Run: headless pygame with SDL's dummy video driver; simulated clock (each Clock.tick advances the game by its frame time, no real sleeping); random seed 0; keys injected as events and as key.get_pressed() state; no mouse input.
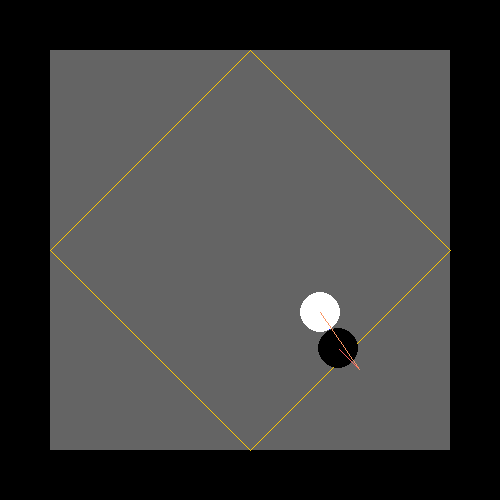
Frame 1 of 4 · flips 1–60 · no input
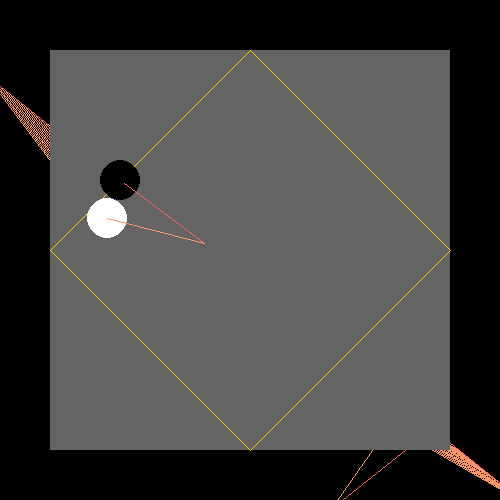
Frame 2 of 4 · flips 61–180 · tapped SPACE, RETURN · held RIGHT (→), D
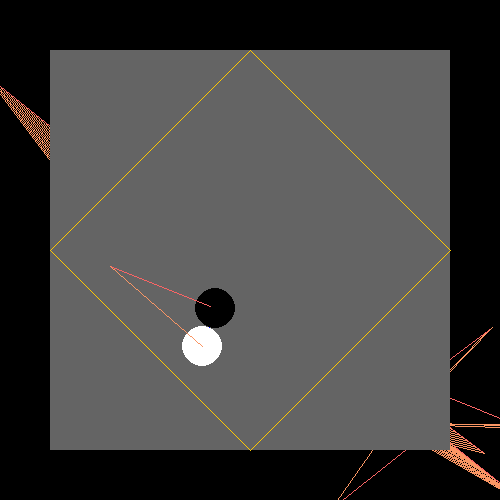
Frame 3 of 4 · flips 181–300 · held DOWN (↓), S
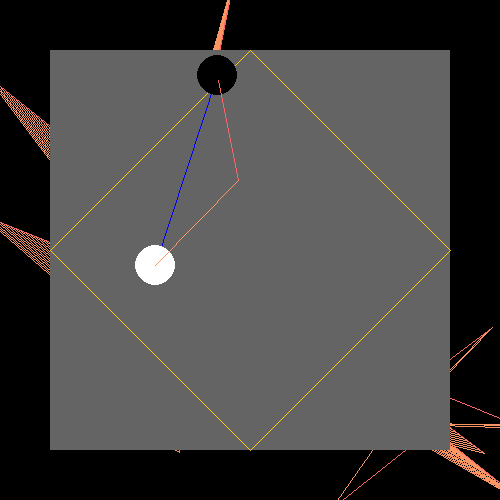
Frame 4 of 4 · flips 301–420 · held LEFT (←), A, UP (↑), W

The pygame program that drew these frames:

import pygame, sys, math
from random import randint
from math import sin, cos, radians, pi

pygame.init()
pygame.font.init()
wn = pygame.display.set_mode((500,500))
clock = pygame.time.Clock()
direction = 1

az = randint(-2,2)
ae = randint(-2,2)

dz = 1
de = 1
dx = 1
dy = 1
dd = randint(-5,2)

BLUE=(0,0,255)

x = 210
y = 230
z = 280
e = 290

theta1 = 90
dtheta = 2

distance1 = randint(40,50)
radius = 20

state = True
time_since_velocity_change = 0

def point_pos(x0, y0, d, theta):
    theta_rad = pi/2 - radians(theta)
    return x0 + d*cos(theta_rad), y0 + d*sin(theta_rad)

while state:
  for event in pygame.event.get():
    if event.type==pygame.QUIT:
      state = False
  pygame.display.update()
  ring = pygame.draw.rect(wn,(100,100,100),(50,50,400,400))
  (x2, y2) = point_pos(z, e, distance1, theta1)
  if (x2 > 430):
    x2 = 430
    dtheta = 0
    dz = abs(dz) * -1;
  if (x2 < 70):
    dz = abs(dz)
    dtheta = 0
    x2 = 70
  if (y2 > 430):
    de = abs(de) * -1;
    y2 = 430
  if (y2 < 70):
    de = abs(de)
    dtheta = 0
    y2 = 70 
  
  pygame.draw.line(wn, BLUE, (z, e), (x2, y2)) 
 
  topright = pygame.draw.line(wn, (255, 200, 0), (250,50), (450, 250)) 
  topleft = pygame.draw.line(wn, (255, 200, 0), (250,50), (50, 250)) 
  bottomleft = pygame.draw.line(wn, (255, 200, 0), (50, 250), (250,450)) 
  bottomright = pygame.draw.line(wn, (255, 200, 0), (250,450), (450, 250)) 
 
  a = pygame.draw.circle(wn, (255,255,255), (x2, y2), radius)
  b = pygame.draw.circle(wn, (0,0,0), (z, e), radius)

  time_since_velocity_change += 60
  clock.tick(60)
  

  z += dz
  e += de
  
  theta1 += dtheta
  distance1 += dd
  
  if (distance1 > 200):
    distance1 = 200
  if (distance1 < -200):
    distance1 = -200
  
  if (z > 430):
    dz *= -1
    z = 430
  if (z < 70):
    dz *= -1
    z = 70
  if (e > 430):
    de *= -1
    e = 430
  if (e < 70):
    de *= -1
    e = 70 
  
  if (time_since_velocity_change > 5000):
    time_since_velocity_change = 0
    dz = randint(1, 5)
    de = randint(1, 5)
    dtheta = randint(-2, 2)
    dd = randint(-2,2)
  
  if (distance1 < 40 and distance1 > -40):
      if (distance1 < 0):
       distance1 = -40
      else:
       distance1 = 40
  textfordistance = 'Distance between boxers:'
  print(textfordistance, distance1)
  
  movementOfDefender = pygame.draw.line(wn, (250,100,100), (z, e), ((z+(20*dz)), (e+(20*de))))
  pygame.draw.line(wn, (250,150,100), (x2, y2), ((z+(20*dz)), (e+(20*de))))
  print('White Dot: (',round(x2),',',round(y2),')',)
  print('Black Dot: (',z,',',e,')',)
  
  alpha = math.sqrt((y2 - (e+(20*de)))**2 + (x2 - (z+(20*dz)))**2)
  beta = math.sqrt((20*de)**2 + (20*dz)**2)
  lambda1 = distance1
  
  AngleB = (alpha**2 + lambda1**2 - beta**2)/(2*alpha*lambda1)
  AngleL = (alpha**2 + beta**2 - lambda1**2)/(2*alpha*beta)
  AngleA = (beta**2 + lambda1**2 - alpha**2)/(2*lambda1*beta)
  print("Beta:",beta,"Lambda:", lambda1, "Alpha:", alpha)
  if (beta + lambda1 > alpha and lambda1 + alpha > beta and alpha + beta > lambda1):
    AngleB = math.acos(AngleB)
    AngleL = math.acos(AngleL)
    AngleA = math.acos(AngleA)
    print("Angles ->","A:", round(AngleA * 360 / (2 * math.pi)), "B:", round(AngleB* 360 / (2 * math.pi)), "L:", round(AngleL* 360 / (2 * math.pi)) )










'''collidetopright = topright.collidepoint((x2,y2))
  collidetopleft = topleft.collidepoint((x2,y2))
  collidebottomright = bottomright.collidepoint((x2,y2))
  collidebottomleft = bottomleft.collidepoint((x2,y2))
  
  if collidetopright or collidetopleft or collidebottomleft or collidebottomright and (abs(x2) < abs(z) and abs(y2) < abs(e)) and (distance1 < 30):
    pygame.draw.line(wn, (255, 255, 255), (x2, y2), (450, 250))'''
"""
  if ( -1 <= AngleB <= 1)  or (-1 <= AngleL <=1) or (-1 <= AngleA <= 1):
    AngleB = math.acos(AngleB)
    AngleL = math.acos(AngleL)
    AngleA = math.acos(AngleA)
    print("Sides ->","Alpha:", alpha, "Beta:", beta, "Lambda:", lambda1)
    print("Angles ->","A:", round(AngleA), "B:", round(AngleB), "L:", round(AngleL) )
  elif ( 1 <= AngleB  or (1 <= (alpha**2 + beta**2 - lambda1**2)/(2*alpha*beta)) or (1 <= (beta**2 + lambda1**2 - alpha**2)/(2*lambda1*beta)):
    AngleB = math.acos(AngleB -1)
    AngleL = math.acos(((alpha**2 + beta**2 - lambda1**2)/(2*alpha*beta)) -1)
    AngleA = math.acos(((beta**2 + lambda1**2 - alpha**2)/(2*lambda1*beta)) -1)
    print("Sides ->","Alpha:", alpha, "Beta:", beta, "Lambda:", lambda1)
    print("Angles ->","A:", round(AngleA), "B:", round(AngleB), "L:", round(AngleL))
  else:
    AngleB = math.acos(((alpha**2 + lambda1**2 - beta**2)/(2*alpha*lambda1)) +1)
    AngleL = math.acos(((alpha**2 + beta**2 - lambda1**2)/(2*alpha*beta)) +1)
    AngleA = math.acos(((beta**2 + lambda1**2 - alpha**2)/(2*lambda1*beta)) +1)
    print("Sides ->","Alpha:", alpha, "Beta:", beta, "Lambda:", lambda1)
    print("Angles ->","A:", round(AngleA), "B:", round(AngleB), "L:", round(AngleL))    

  leftWall = pygame.draw.line(wn, (250,200,100), (0, 0), (0,500))
  topWall = pygame.draw.line(wn, (250,200,100), (0, 0), (500,0))
  rightWall = pygame.draw.line(wn, (250,200,100), (500, 0), (500,500))
  bottomWall = pygame.draw.line(wn, (250,200,100), (0, 500), (500,500))
  
  font = pygame.font.SysFont(None, 36)
  img = font.render(str(x2), True, BLUE)
  wn.blit(img, (20, 20))
  font.update()
  wn.blit(img, (20, 20))'''

 class Label():
    def __init__(self, txt, location, size=(160,30), bg=(255,255,255), fg=(0,255,0), font_name=None, font_size=12):
        self.bg = bg  
        self.fg = fg
        self.size = size

        self.font = pygame.font.Font(None, 36)
        self.txt = txt
        self.txt_surf = self.font.render(self.txt, 1, self.fg)
        self.txt_rect = self.txt_surf.get_rect(center=[s//2 for s in self.size])

        self.surface = pygame.surface.Surface(size)
        self.rect = self.surface.get_rect(topleft=location) 



    def draw(self, wn):
        wn.blit(self.surface, self.rect)


    def update(self):
        self.txt_surf = self.font.render(self.txt, 1, self.fg)
        self.surface.fill(self.bg)
        self.surface.blit(self.txt_surf, self.txt_rect)

  x2Label = Label((str(x2), (20,20),(160,30), (255,255,255), (0,255,0), None, 12))
  x2Label.update()'''


  #slopeOfDefenderLine = e/z
  #yIntOfDefenderLine = 
#surface = pygame.Surface((50 , 50))

  #if blue dot coords intersect w a red line -> if coord of black have larger magnitude than blue -> draw 2 45 deg lines from point of intersection between blue dot and line of red square
  """
